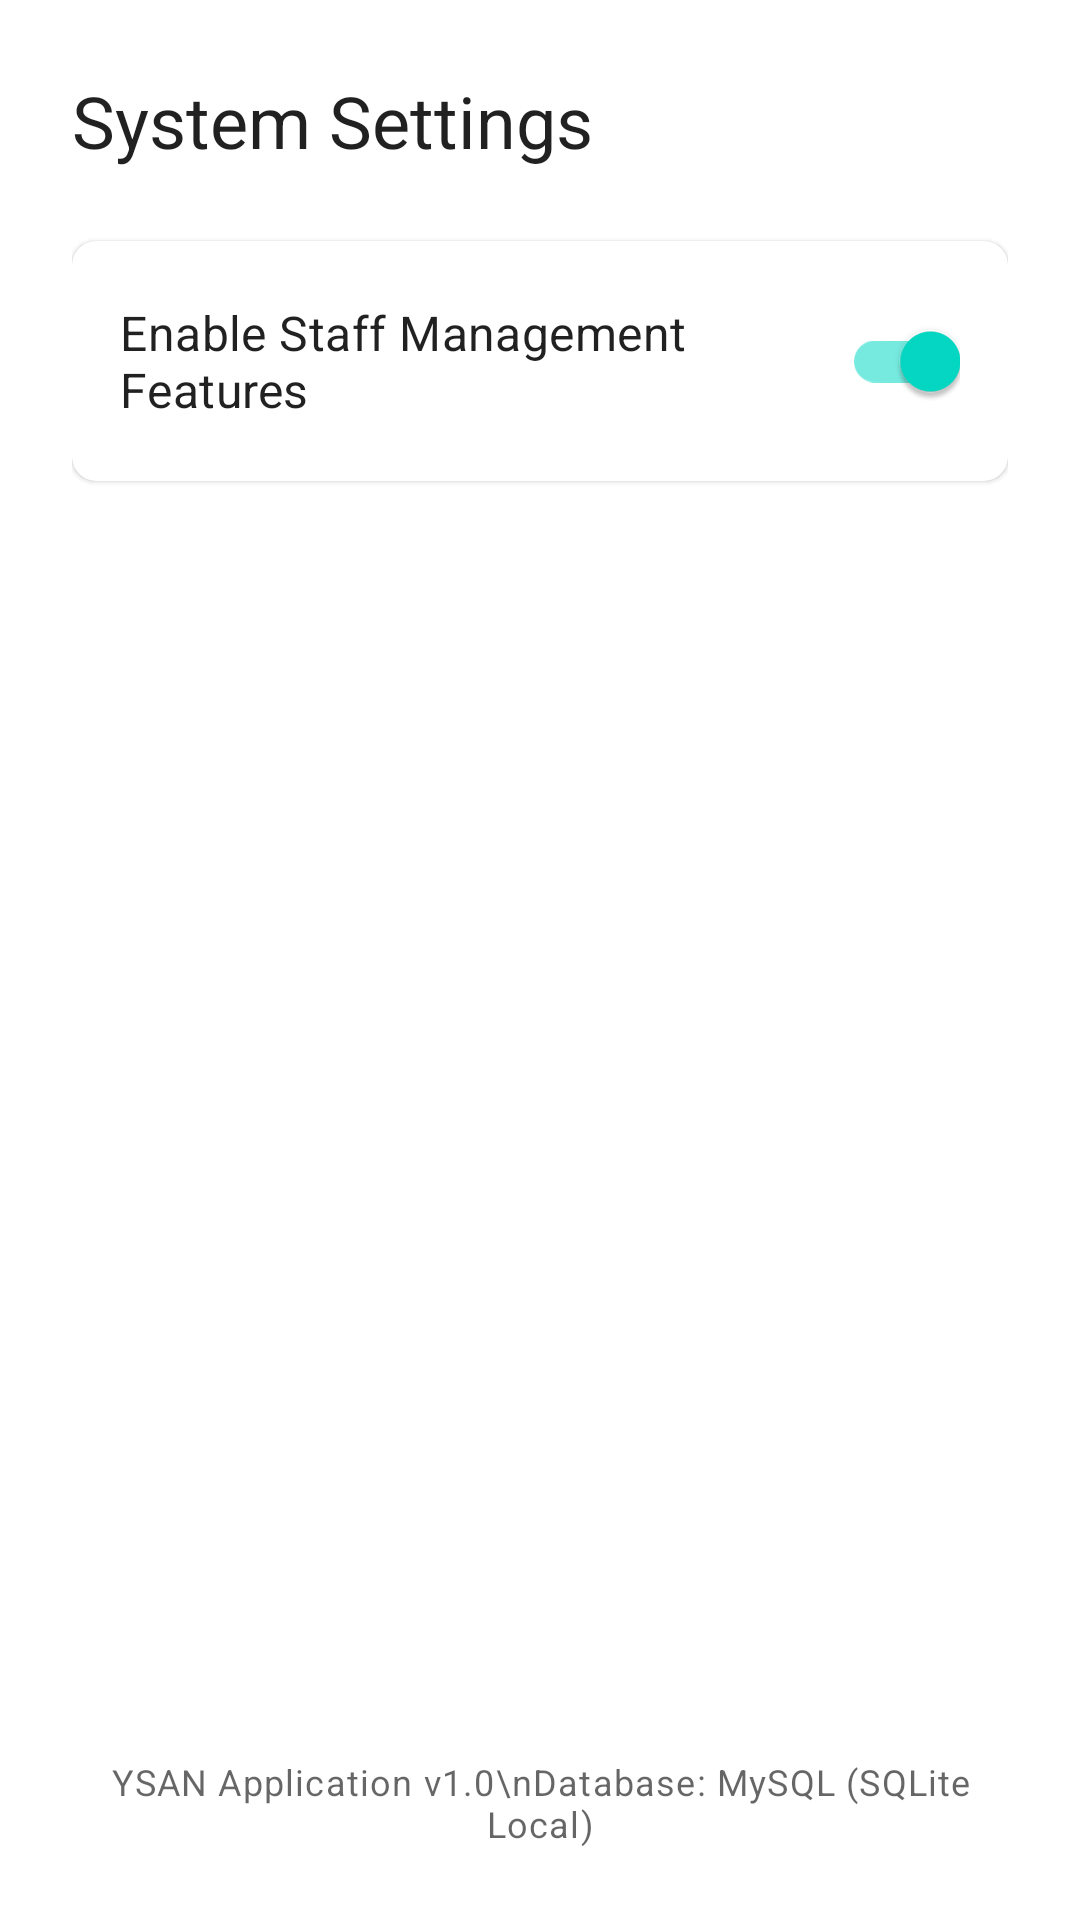

Android layout source for this screen:
<!-- AndroidManifest.xml: application theme Theme.YSANApplication -->
<!-- res/layout/fragment_settings.xml -->
<?xml version="1.0" encoding="utf-8"?>
<androidx.constraintlayout.widget.ConstraintLayout xmlns:android="http://schemas.android.com/apk/res/android"
    xmlns:app="http://schemas.android.com/apk/res-auto"
    xmlns:tools="http://schemas.android.com/tools"
    android:layout_width="match_parent"
    android:layout_height="match_parent"
    android:padding="24dp">

    <TextView
        android:id="@+id/text_settings_title"
        android:layout_width="wrap_content"
        android:layout_height="wrap_content"
        android:text="System Settings"
        android:textAppearance="?attr/textAppearanceHeadline5"
        app:layout_constraintStart_toStartOf="parent"
        app:layout_constraintTop_toTopOf="parent" />

    <com.google.android.material.card.MaterialCardView
        android:layout_width="match_parent"
        android:layout_height="wrap_content"
        android:layout_marginTop="24dp"
        app:cardCornerRadius="8dp"
        app:layout_constraintTop_toBottomOf="@id/text_settings_title">

        <androidx.constraintlayout.widget.ConstraintLayout
            android:layout_width="match_parent"
            android:layout_height="wrap_content"
            android:padding="16dp">

            <TextView
                android:id="@+id/label_staff_mode"
                android:layout_width="0dp"
                android:layout_height="wrap_content"
                android:text="Enable Staff Management Features"
                android:textAppearance="?attr/textAppearanceSubtitle1"
                app:layout_constraintBottom_toBottomOf="parent"
                app:layout_constraintEnd_toStartOf="@id/switch_staff_mode"
                app:layout_constraintStart_toStartOf="parent"
                app:layout_constraintTop_toTopOf="parent" />

            <com.google.android.material.switchmaterial.SwitchMaterial
                android:id="@+id/switch_staff_mode"
                android:layout_width="wrap_content"
                android:layout_height="wrap_content"
                android:checked="true"
                app:layout_constraintBottom_toBottomOf="parent"
                app:layout_constraintEnd_toEndOf="parent"
                app:layout_constraintTop_toTopOf="parent" />

        </androidx.constraintlayout.widget.ConstraintLayout>
    </com.google.android.material.card.MaterialCardView>

    <TextView
        android:layout_width="wrap_content"
        android:layout_height="wrap_content"
        android:text="YSAN Application v1.0\nDatabase: MySQL (SQLite Local)"
        android:textAlignment="center"
        android:textAppearance="?attr/textAppearanceCaption"
        app:layout_constraintBottom_toBottomOf="parent"
        app:layout_constraintEnd_toEndOf="parent"
        app:layout_constraintStart_toStartOf="parent" />

</androidx.constraintlayout.widget.ConstraintLayout>
<!-- resources referenced by this layout -->
<resources>
  <style name="Theme.YSANApplication" parent="Theme.MaterialComponents.DayNight.DarkActionBar">
          
          <item name="colorPrimary">@color/purple_500</item>
          <item name="colorPrimaryVariant">@color/purple_700</item>
          <item name="colorOnPrimary">@color/white</item>
          
          <item name="colorSecondary">@color/teal_200</item>
          <item name="colorSecondaryVariant">@color/teal_700</item>
          <item name="colorOnSecondary">@color/black</item>
          
          <item name="android:statusBarColor">?attr/colorPrimaryVariant</item>
          
      </style>
  <!-- not gathered from this repository: default colours our renderer supplied (Android Studio template values) -->
  <color name="purple_500">#FF6200EE</color>
  <color name="purple_700">#FF3700B3</color>
  <color name="teal_200">#FF03DAC5</color>
  <color name="teal_700">#FF018786</color>
  <color name="black">#FF000000</color>
  <color name="white">#FFFFFFFF</color>
</resources>
